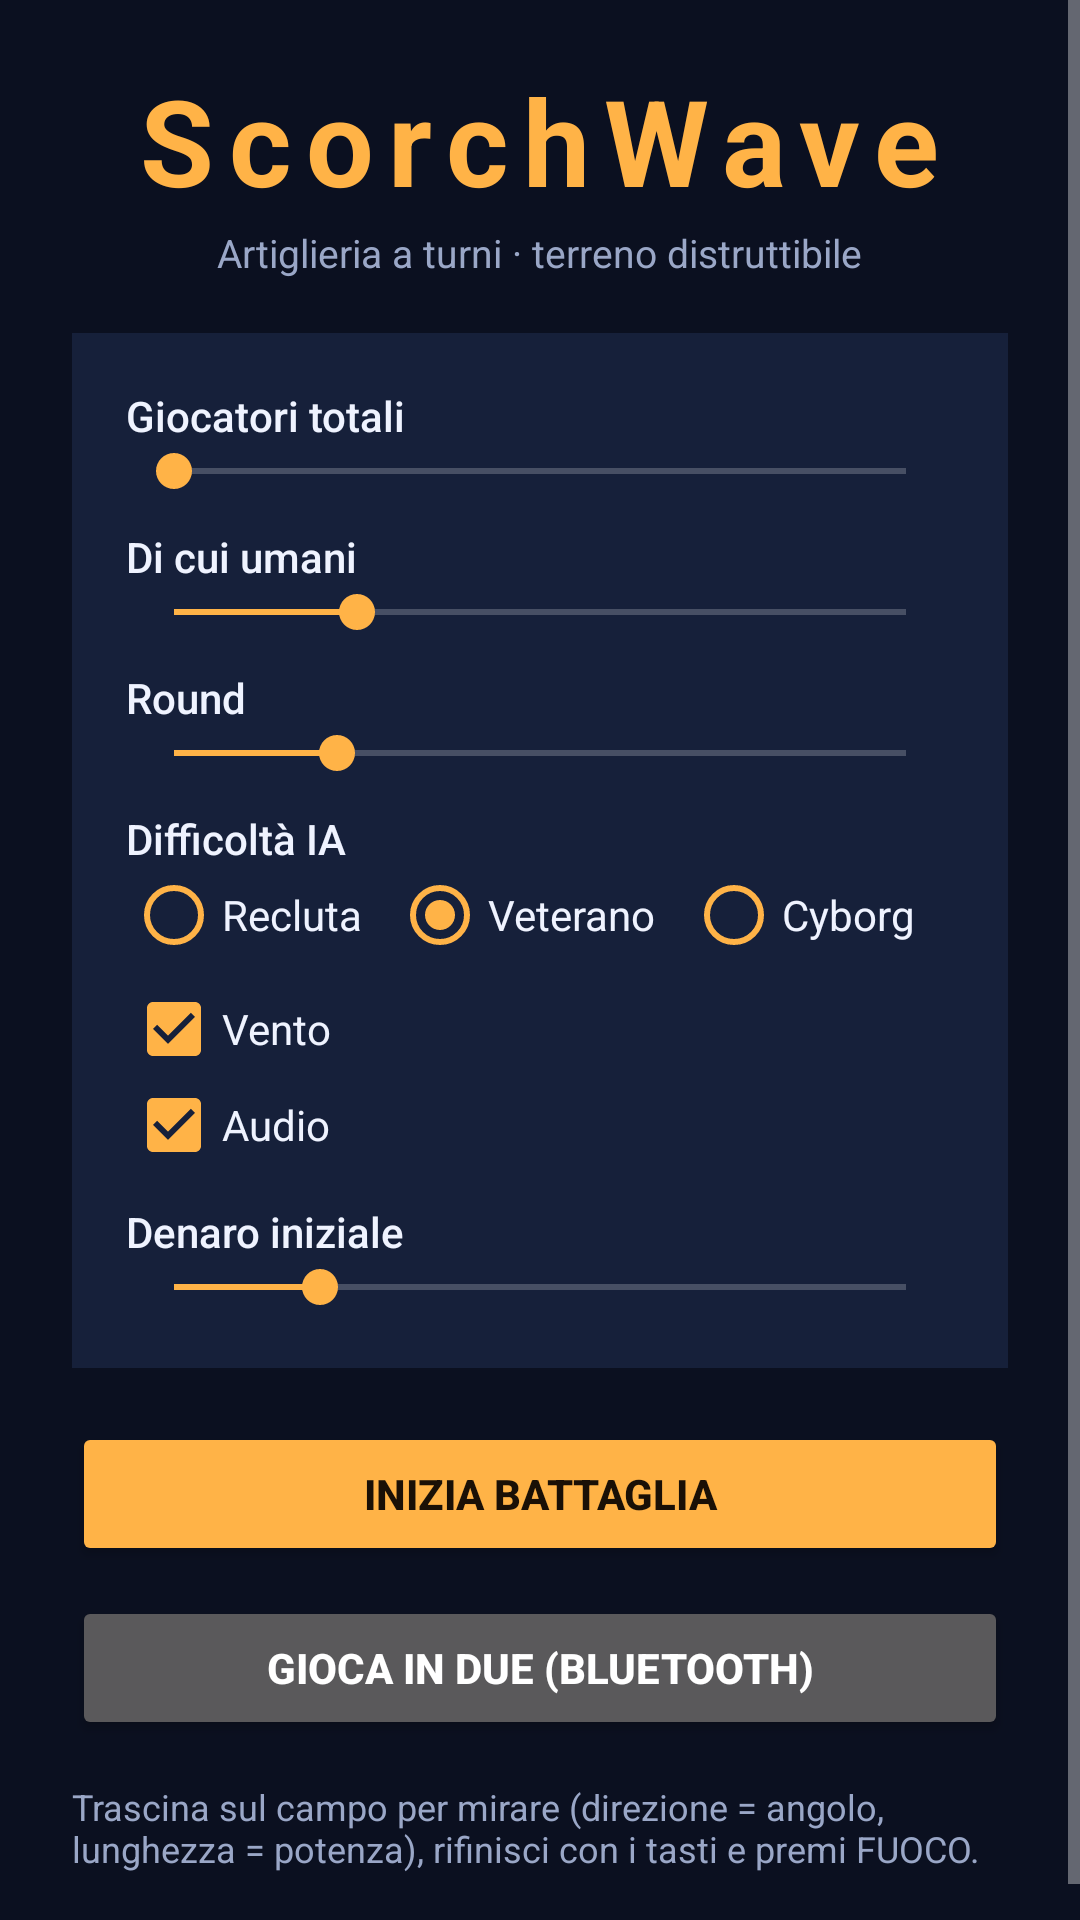

Layout XML and referenced resources for this Android screen:
<!-- AndroidManifest.xml: application theme Theme.Scorch -->
<!-- res/layout/activity_menu.xml -->
<?xml version="1.0" encoding="utf-8"?>
<ScrollView xmlns:android="http://schemas.android.com/apk/res/android"
    android:layout_width="match_parent"
    android:layout_height="match_parent"
    android:background="@color/bg_dark"
    android:fillViewport="true">

    <LinearLayout
        android:layout_width="match_parent"
        android:layout_height="wrap_content"
        android:orientation="vertical"
        android:gravity="center_horizontal"
        android:paddingStart="24dp"
        android:paddingEnd="24dp"
        android:paddingTop="20dp"
        android:paddingBottom="28dp">

        <TextView
            android:layout_width="wrap_content"
            android:layout_height="wrap_content"
            android:text="@string/app_name"
            android:textColor="@color/accent"
            android:textSize="40sp"
            android:letterSpacing="0.12"
            android:textStyle="bold" />

        <TextView
            android:layout_width="wrap_content"
            android:layout_height="wrap_content"
            android:layout_marginTop="2dp"
            android:text="@string/subtitle"
            android:textColor="@color/text_muted"
            android:textSize="13sp" />

        <LinearLayout
            android:layout_width="match_parent"
            android:layout_height="wrap_content"
            android:layout_marginTop="18dp"
            android:orientation="vertical"
            android:background="@color/bg_panel"
            android:padding="18dp">

            <TextView
                android:id="@+id/labelPlayers"
                style="@style/TextAppearance.AppCompat.Body2"
                android:layout_width="wrap_content"
                android:layout_height="wrap_content"
                android:textColor="@color/text_primary"
                android:text="@string/players" />

            <SeekBar
                android:id="@+id/seekPlayers"
                android:layout_width="match_parent"
                android:layout_height="wrap_content"
                android:max="2"
                android:progress="0" />

            <TextView
                android:id="@+id/labelHumans"
                style="@style/TextAppearance.AppCompat.Body2"
                android:layout_width="wrap_content"
                android:layout_height="wrap_content"
                android:layout_marginTop="10dp"
                android:textColor="@color/text_primary"
                android:text="@string/humans" />

            <SeekBar
                android:id="@+id/seekHumans"
                android:layout_width="match_parent"
                android:layout_height="wrap_content"
                android:max="4"
                android:progress="1" />

            <TextView
                android:id="@+id/labelRounds"
                style="@style/TextAppearance.AppCompat.Body2"
                android:layout_width="wrap_content"
                android:layout_height="wrap_content"
                android:layout_marginTop="10dp"
                android:textColor="@color/text_primary"
                android:text="@string/rounds" />

            <SeekBar
                android:id="@+id/seekRounds"
                android:layout_width="match_parent"
                android:layout_height="wrap_content"
                android:max="9"
                android:progress="2" />

            <TextView
                style="@style/TextAppearance.AppCompat.Body2"
                android:layout_width="wrap_content"
                android:layout_height="wrap_content"
                android:layout_marginTop="10dp"
                android:textColor="@color/text_primary"
                android:text="@string/difficulty" />

            <RadioGroup
                android:id="@+id/groupDifficulty"
                android:layout_width="match_parent"
                android:layout_height="wrap_content"
                android:orientation="horizontal">

                <RadioButton
                    android:id="@+id/diffRookie"
                    android:layout_width="wrap_content"
                    android:layout_height="wrap_content"
                    android:textColor="@color/text_primary"
                    android:buttonTint="@color/accent"
                    android:text="Recluta" />

                <RadioButton
                    android:id="@+id/diffVeteran"
                    android:layout_width="wrap_content"
                    android:layout_height="wrap_content"
                    android:layout_marginStart="10dp"
                    android:checked="true"
                    android:textColor="@color/text_primary"
                    android:buttonTint="@color/accent"
                    android:text="Veterano" />

                <RadioButton
                    android:id="@+id/diffCyborg"
                    android:layout_width="wrap_content"
                    android:layout_height="wrap_content"
                    android:layout_marginStart="10dp"
                    android:textColor="@color/text_primary"
                    android:buttonTint="@color/accent"
                    android:text="Cyborg" />
            </RadioGroup>

            <CheckBox
                android:id="@+id/checkWind"
                android:layout_width="wrap_content"
                android:layout_height="wrap_content"
                android:layout_marginTop="6dp"
                android:checked="true"
                android:textColor="@color/text_primary"
                android:buttonTint="@color/accent"
                android:text="@string/wind" />

            <CheckBox
                android:id="@+id/checkAudio"
                android:layout_width="wrap_content"
                android:layout_height="wrap_content"
                android:checked="true"
                android:textColor="@color/text_primary"
                android:buttonTint="@color/accent"
                android:text="@string/audio" />

            <TextView
                android:id="@+id/labelMoney"
                style="@style/TextAppearance.AppCompat.Body2"
                android:layout_width="wrap_content"
                android:layout_height="wrap_content"
                android:layout_marginTop="10dp"
                android:textColor="@color/text_primary"
                android:text="@string/start_money" />

            <SeekBar
                android:id="@+id/seekMoney"
                android:layout_width="match_parent"
                android:layout_height="wrap_content"
                android:max="10"
                android:progress="2" />
        </LinearLayout>

        <Button
            android:id="@+id/buttonStart"
            android:layout_width="match_parent"
            android:layout_height="wrap_content"
            android:layout_marginTop="18dp"
            android:backgroundTint="@color/accent"
            android:textColor="#FF1A1006"
            android:textStyle="bold"
            android:text="@string/start" />

        <Button
            android:id="@+id/buttonBluetooth"
            android:layout_width="match_parent"
            android:layout_height="wrap_content"
            android:layout_marginTop="10dp"
            android:textStyle="bold"
            android:text="@string/bluetooth_play" />

        <TextView
            android:layout_width="match_parent"
            android:layout_height="wrap_content"
            android:layout_marginTop="14dp"
            android:text="@string/how_to"
            android:textColor="@color/text_muted"
            android:textSize="12sp" />
    </LinearLayout>
</ScrollView>
<!-- resources referenced by this layout -->
<resources>
  <color name="accent">#FFFFB347</color>
  <color name="bg_dark">#FF0B1020</color>
  <color name="bg_panel">#FF16203A</color>
  <color name="text_muted">#FF9AA7C7</color>
  <color name="text_primary">#FFEFF3FF</color>
  <string name="app_name">ScorchWave</string>
  <string name="audio">Audio</string>
  <string name="bluetooth_play">GIOCA IN DUE (BLUETOOTH)</string>
  <string name="difficulty">Difficoltà IA</string>
  <string name="how_to">Trascina sul campo per mirare (direzione = angolo, lunghezza = potenza), rifinisci con i tasti e premi FUOCO.</string>
  <string name="humans">Di cui umani</string>
  <string name="players">Giocatori totali</string>
  <string name="rounds">Round</string>
  <string name="start">INIZIA BATTAGLIA</string>
  <string name="start_money">Denaro iniziale</string>
  <string name="subtitle">Artiglieria a turni · terreno distruttibile</string>
  <string name="wind">Vento</string>
  <style name="Theme.Scorch" parent="Theme.AppCompat.NoActionBar">
          <item name="android:windowBackground">@color/bg_dark</item>
          <item name="colorPrimary">@color/accent</item>
          <item name="colorPrimaryDark">@color/bg_dark</item>
          <item name="colorAccent">@color/accent</item>
          <item name="alertDialogTheme">@style/Theme.Scorch.Dialog</item>
          <item name="android:alertDialogTheme">@style/Theme.Scorch.Dialog</item>
      </style>
  <style name="Theme.Scorch.Dialog" parent="Theme.AppCompat.Dialog.Alert">
          <item name="colorAccent">@color/accent</item>
          <item name="android:textColorPrimary">@color/text_primary</item>
          <item name="android:textColorSecondary">@color/text_muted</item>
          <item name="android:windowBackground">@drawable/bg_dialog</item>
          <item name="android:backgroundDimAmount">0.6</item>
          <item name="buttonBarPositiveButtonStyle">@style/Theme.Scorch.DialogButton</item>
          <item name="buttonBarNegativeButtonStyle">@style/Theme.Scorch.DialogButton</item>
          <item name="buttonBarNeutralButtonStyle">@style/Theme.Scorch.DialogButton</item>
      </style>
  <!-- drawable bg_dialog (drawable) -->
  <?xml version="1.0" encoding="utf-8"?>
  <shape xmlns:android="http://schemas.android.com/apk/res/android"
      android:shape="rectangle">
      <solid android:color="@color/bg_panel" />
      <corners android:radius="14dp" />
      <stroke
          android:width="1dp"
          android:color="#33FFB347" />
  </shape>
  <style name="Theme.Scorch.DialogButton" parent="Widget.AppCompat.Button.ButtonBar.AlertDialog">
          <item name="android:textColor">@color/accent</item>
          <item name="android:textStyle">bold</item>
      </style>
</resources>
